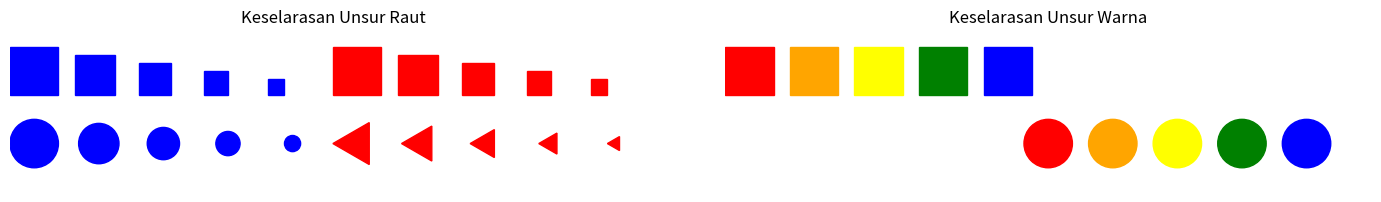

Generate this figure with matplotlib:
import matplotlib.pyplot as plt
import matplotlib.patches as patches
import numpy as np

def create_shape_transition(ax):
    ax.set_title('Keselarasan Unsur Raut')
    ax.set_aspect('equal')

    # Menggambar transisi dari kotak ke lingkaran
    for i in range(5):
        size = 0.3 - i * 0.05
        rect = patches.Rectangle((i * 0.4, 0.6), size, size, color='blue')
        circle = patches.Circle((i * 0.4 + 0.15, 0.3), size / 2, color='blue')
        ax.add_patch(rect)
        ax.add_patch(circle)

    # Menggambar transisi dari kotak ke segitiga
    for i in range(5):
        size = 0.3 - i * 0.05
        rect = patches.Rectangle((i * 0.4 + 2.0, 0.6), size, size, color='red')
        triangle = patches.RegularPolygon((i * 0.4 + 2.15, 0.3), numVertices=3, radius=size / 2, orientation=np.pi / 2, edgecolor='red', facecolor='red')
        ax.add_patch(rect)
        ax.add_patch(triangle)

    ax.set_xlim(0, 4)
    ax.set_ylim(0, 1)
    ax.axis('off')

def create_color_transition(ax):
    ax.set_title('Keselarasan Unsur Warna')
    ax.set_aspect('equal')

    # Menggambar transisi warna dari merah ke hijau
    colors = ['red', 'orange', 'yellow', 'green', 'blue']
    for i, color in enumerate(colors):
        rect = patches.Rectangle((i * 0.4, 0.6), 0.3, 0.3, color=color)
        ax.add_patch(rect)

    # Menggambar transisi warna dari merah ke hijau (dengan lingkaran)
    for i, color in enumerate(colors):
        circle = patches.Circle((i * 0.4 + 2.0, 0.3), 0.15, color=color)
        ax.add_patch(circle)

    ax.set_xlim(0, 4)
    ax.set_ylim(0, 1)
    ax.axis('off')

# Membuat figure dan subplot untuk keselarasan unsur raut dan warna
fig, axs = plt.subplots(1, 2, figsize=(15, 5))

create_shape_transition(axs[0])
create_color_transition(axs[1])

plt.tight_layout(pad=5.0)
plt.savefig('harmony_elements_transition.png')
plt.show()
